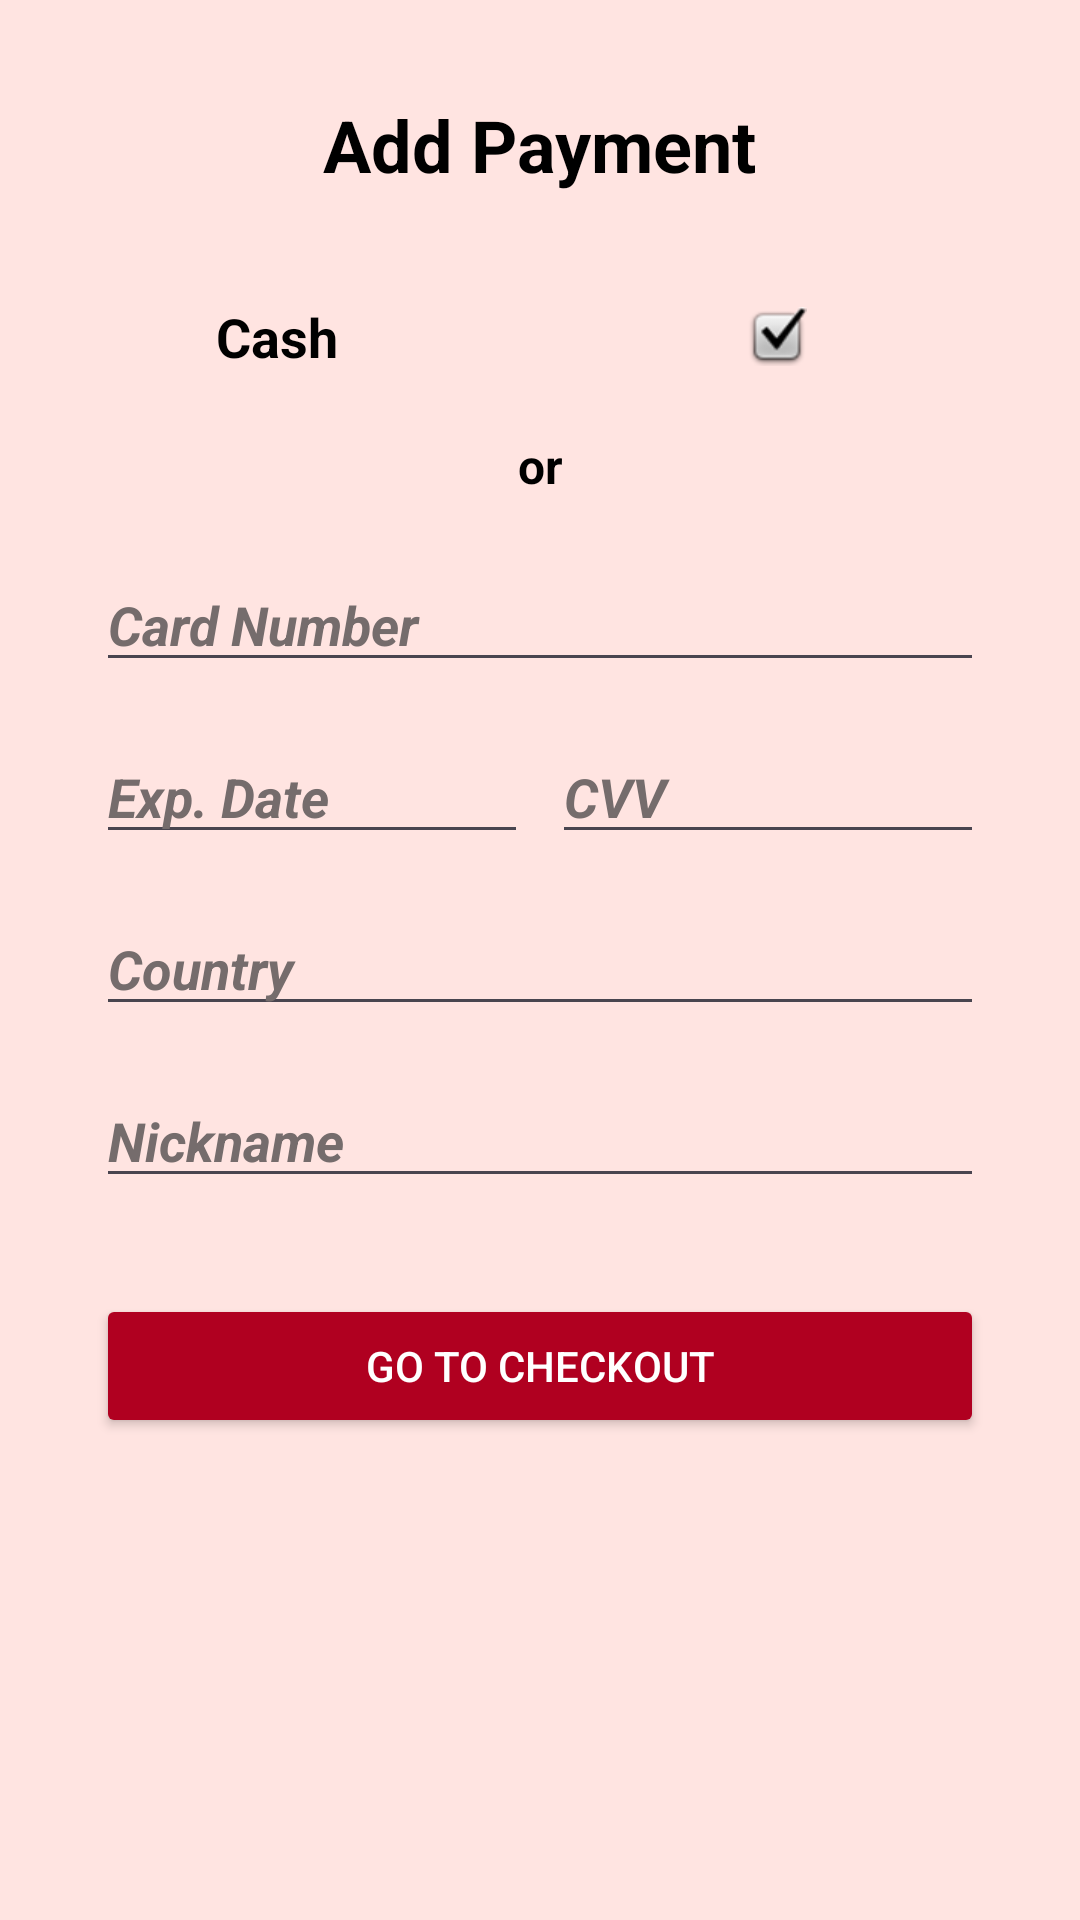

Write the Android layout XML for this screen, with the resource values it uses.
<!-- AndroidManifest.xml: application theme Theme.CakeDelivery -->
<!-- res/layout/activity_payment.xml -->
<?xml version="1.0" encoding="utf-8"?>
<androidx.constraintlayout.widget.ConstraintLayout xmlns:android="http://schemas.android.com/apk/res/android"
    xmlns:app="http://schemas.android.com/apk/res-auto"
    xmlns:tools="http://schemas.android.com/tools"
    android:layout_width="match_parent"
    android:layout_height="match_parent"
    android:background="#FFE4E1"
    tools:context=".MainActivity">

    <TextView
        android:id="@+id/titleTextView"
        android:layout_width="wrap_content"
        android:layout_height="wrap_content"
        android:layout_marginTop="32dp"
        android:text="Add Payment"
        android:textColor="@color/black"
        android:textSize="24sp"
        android:textStyle="bold"
        app:layout_constraintEnd_toEndOf="parent"
        app:layout_constraintStart_toStartOf="parent"
        app:layout_constraintTop_toTopOf="parent" />

    <LinearLayout
        android:id="@+id/cashLayout"
        android:layout_width="match_parent"
        android:layout_height="wrap_content"
        android:orientation="horizontal"
        android:layout_marginTop="32dp"
        android:layout_marginStart="32dp"
        android:layout_marginEnd="32dp"
        android:gravity="center_vertical"
        app:layout_constraintTop_toBottomOf="@+id/titleTextView"
        app:layout_constraintStart_toStartOf="parent"
        app:layout_constraintEnd_toEndOf="parent">

        <ImageView
            android:layout_width="32dp"
            android:layout_height="32dp"
            android:layout_marginEnd="8dp"
            android:src="@drawable/cash" />

        <TextView
            android:layout_width="0dp"
            android:layout_height="wrap_content"
            android:layout_weight="1"
            android:text="Cash"
            android:textColor="@color/black"
            android:textSize="18sp"
            android:textStyle="bold" />

        <ImageView
            android:id="@+id/imageView17"
            android:layout_width="wrap_content"
            android:layout_height="wrap_content"
            android:layout_weight="1"
            app:srcCompat="@android:drawable/checkbox_on_background" />

    </LinearLayout>

    <TextView
        android:id="@+id/orTextView"
        android:layout_width="wrap_content"
        android:layout_height="wrap_content"
        android:layout_marginTop="16dp"
        android:text="or"
        android:textColor="@color/black"
        android:textSize="16sp"
        android:textStyle="bold"
        app:layout_constraintEnd_toEndOf="parent"
        app:layout_constraintStart_toStartOf="parent"
        app:layout_constraintTop_toBottomOf="@+id/cashLayout" />

    <EditText
        android:id="@+id/cardNumberEditText"
        android:layout_width="match_parent"
        android:layout_height="wrap_content"
        android:layout_marginStart="32dp"
        android:layout_marginTop="20dp"
        android:layout_marginEnd="32dp"
        android:hint="Card Number"
        android:textColorHint="#756c6c"
        android:inputType="number"
        android:textColor="@color/black"
        android:textStyle="bold|italic"
        app:layout_constraintEnd_toEndOf="parent"
        app:layout_constraintStart_toStartOf="parent"
        app:layout_constraintTop_toBottomOf="@+id/orTextView" />

    <LinearLayout
        android:id="@+id/dateCvvLayout"
        android:layout_width="match_parent"
        android:layout_height="wrap_content"
        android:layout_marginStart="32dp"
        android:layout_marginEnd="32dp"
        android:layout_marginTop="16dp"
        android:orientation="horizontal"
        app:layout_constraintTop_toBottomOf="@+id/cardNumberEditText"
        app:layout_constraintStart_toStartOf="parent"
        app:layout_constraintEnd_toEndOf="parent">

        <EditText
            android:id="@+id/expDateEditText"
            android:layout_width="0dp"
            android:layout_height="wrap_content"
            android:layout_marginEnd="8dp"
            android:layout_weight="1"
            android:hint="Exp. Date"
            android:textColorHint="#756c6c"
            android:inputType="date"
            android:textColor="@color/black"
            android:textStyle="bold|italic" />

        <EditText
            android:id="@+id/cvvEditText"
            android:layout_width="0dp"
            android:layout_height="wrap_content"
            android:layout_weight="1"
            android:hint="CVV"
            android:textColorHint="#756c6c"
            android:inputType="number"
            android:textColor="@color/black"
            android:textStyle="bold|italic" />
    </LinearLayout>

    <EditText
        android:id="@+id/countryEditText"
        android:layout_width="match_parent"
        android:layout_height="wrap_content"
        android:layout_marginStart="32dp"
        android:layout_marginTop="16dp"
        android:layout_marginEnd="32dp"
        android:hint="Country"
        android:textColorHint="#756c6c"
        android:textColor="@color/black"
        android:textStyle="bold|italic"
        app:layout_constraintEnd_toEndOf="parent"
        app:layout_constraintStart_toStartOf="parent"
        app:layout_constraintTop_toBottomOf="@+id/dateCvvLayout" />

    <EditText
        android:id="@+id/nicknameEditText"
        android:layout_width="match_parent"
        android:layout_height="wrap_content"
        android:layout_marginStart="32dp"
        android:layout_marginTop="16dp"
        android:layout_marginEnd="32dp"
        android:hint="Nickname"
        android:textColorHint="#756c6c"
        android:textColor="@color/black"
        android:textStyle="bold|italic"
        app:layout_constraintEnd_toEndOf="parent"
        app:layout_constraintStart_toStartOf="parent"
        app:layout_constraintTop_toBottomOf="@+id/countryEditText" />

    <Button
        android:id="@+id/checkoutButton"
        android:layout_width="match_parent"
        android:layout_height="wrap_content"
        android:layout_marginStart="32dp"
        android:layout_marginTop="32dp"
        android:layout_marginEnd="32dp"
        android:backgroundTint="@color/Textno"
        android:text="Go to Checkout"
        android:textColor="@color/backgroundColor"
        app:layout_constraintEnd_toEndOf="parent"
        app:layout_constraintStart_toStartOf="parent"
        app:layout_constraintTop_toBottomOf="@+id/nicknameEditText" />

</androidx.constraintlayout.widget.ConstraintLayout>
<!-- resources referenced by this layout -->
<resources>
  <color name="Textno">#B00020</color>
  <color name="backgroundColor">#FFFFFF</color>
  <color name="black">#FF000000</color>
  <style name="Theme.CakeDelivery" parent="Base.Theme.CakeDelivery" />
  <style name="Base.Theme.CakeDelivery" parent="Theme.Material3.DayNight.NoActionBar">
          
          
      </style>
</resources>
